Labelled photos from "origin_GH_d2.5_CEO_padding_enhanced.4", an image-classification folder in xin1602/Object_Detection_Tooth. The possible labels are: apical lesion, normal, peri-endo lesion.

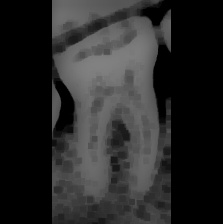
Label: normal

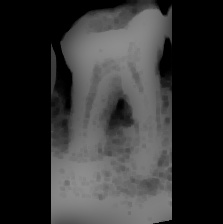
Label: apical lesion

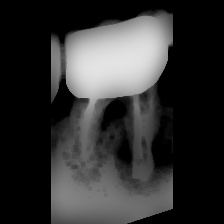
Label: peri-endo lesion

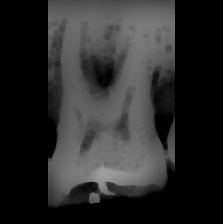
Label: peri-endo lesion

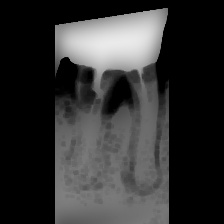
Label: apical lesion

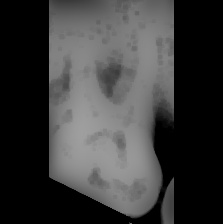
Label: normal
